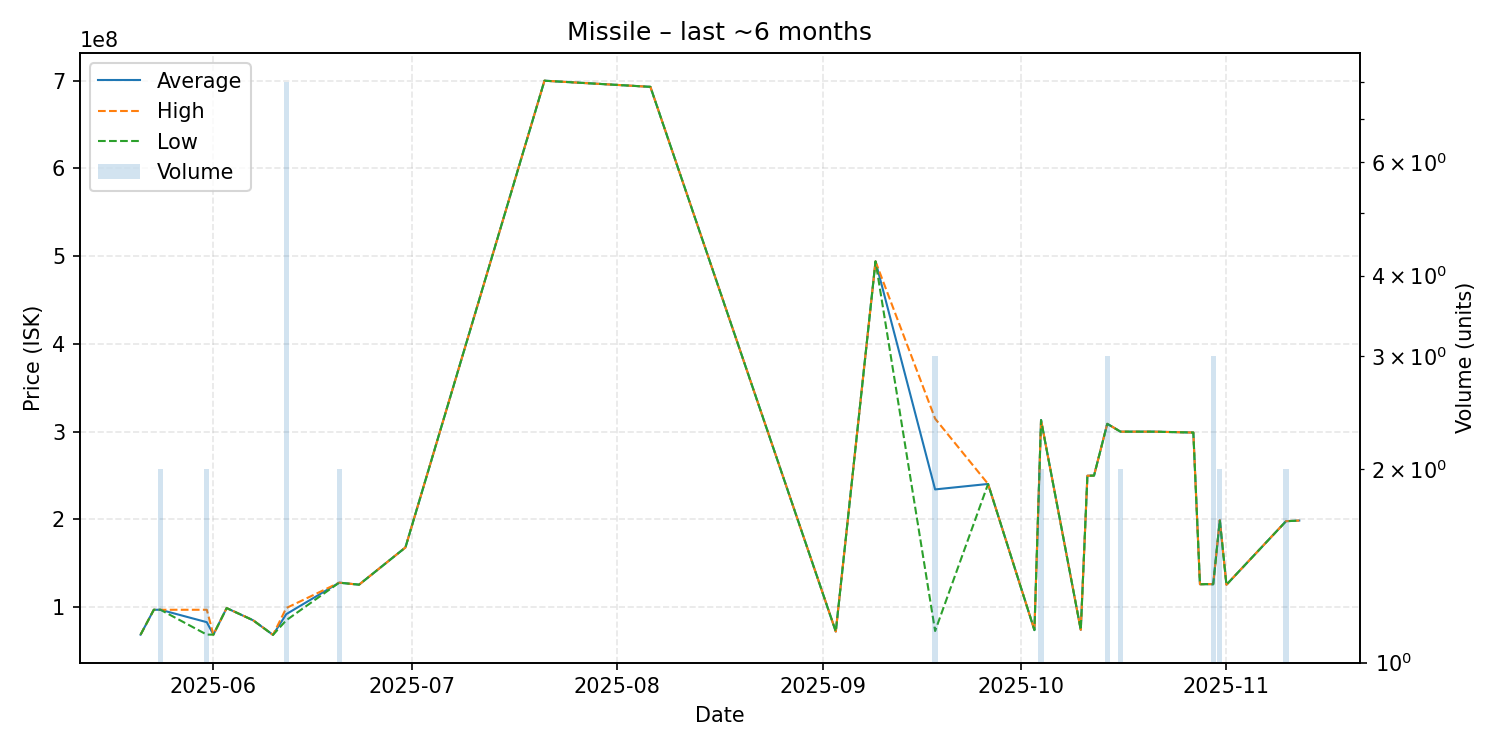

Data behind this chart, as committed beside it:
date, average, highest, lowest, order_count, volume
2025-05-21, 68590000, 68590000, 68590000, 1, 1
2025-05-23, 97000000, 97000000, 97000000, 1, 1
2025-05-24, 97000000, 97000000, 97000000, 2, 2
2025-05-31, 82840000, 97000000, 68680000, 2, 2
2025-06-01, 68670000, 68670000, 68670000, 1, 1
2025-06-03, 98930000, 98930000, 98930000, 1, 1
2025-06-07, 84990000, 84990000, 84990000, 1, 1
2025-06-10, 68380000, 68380000, 68380000, 1, 1
2025-06-12, 91962500, 98930000, 84995000, 5, 8
2025-06-20, 127900000, 127900000, 127900000, 2, 2
2025-06-23, 125600000, 125600000, 125600000, 1, 1
2025-06-30, 168000000, 168000000, 168000000, 1, 1
2025-07-21, 700000000, 700000000, 700000000, 1, 1
2025-08-06, 693000000, 693000000, 693000000, 1, 1
2025-09-03, 72150000, 72150000, 72150000, 1, 1
2025-09-09, 494100000, 494100000, 494100000, 1, 1
2025-09-18, 234166667, 314850000, 72800000, 3, 3
2025-09-26, 240400000, 240400000, 240400000, 1, 1
2025-10-03, 73820000, 73820000, 73820000, 1, 1
2025-10-04, 313250000, 313300000, 313200000, 2, 2
2025-10-10, 74110000, 74110000, 74110000, 1, 1
2025-10-11, 249800000, 249800000, 249800000, 1, 1
2025-10-12, 249900000, 249900000, 249900000, 1, 1
2025-10-14, 308966667, 309000000, 308900000, 2, 3
2025-10-16, 300000000, 300000000, 300000000, 1, 2
2025-10-21, 300000000, 300000000, 300000000, 1, 1
2025-10-27, 299000000, 299000000, 299000000, 1, 1
2025-10-28, 126100000, 126100000, 126100000, 1, 1
2025-10-29, 126200000, 126200000, 126200000, 1, 1
2025-10-30, 126166667, 126250000, 126000000, 3, 3
2025-10-31, 199150000, 199200000, 199100000, 2, 2
2025-11-01, 125500000, 125500000, 125500000, 1, 1
2025-11-10, 197950000, 198000000, 197900000, 2, 2
2025-11-12, 198700000, 198700000, 198700000, 1, 1
